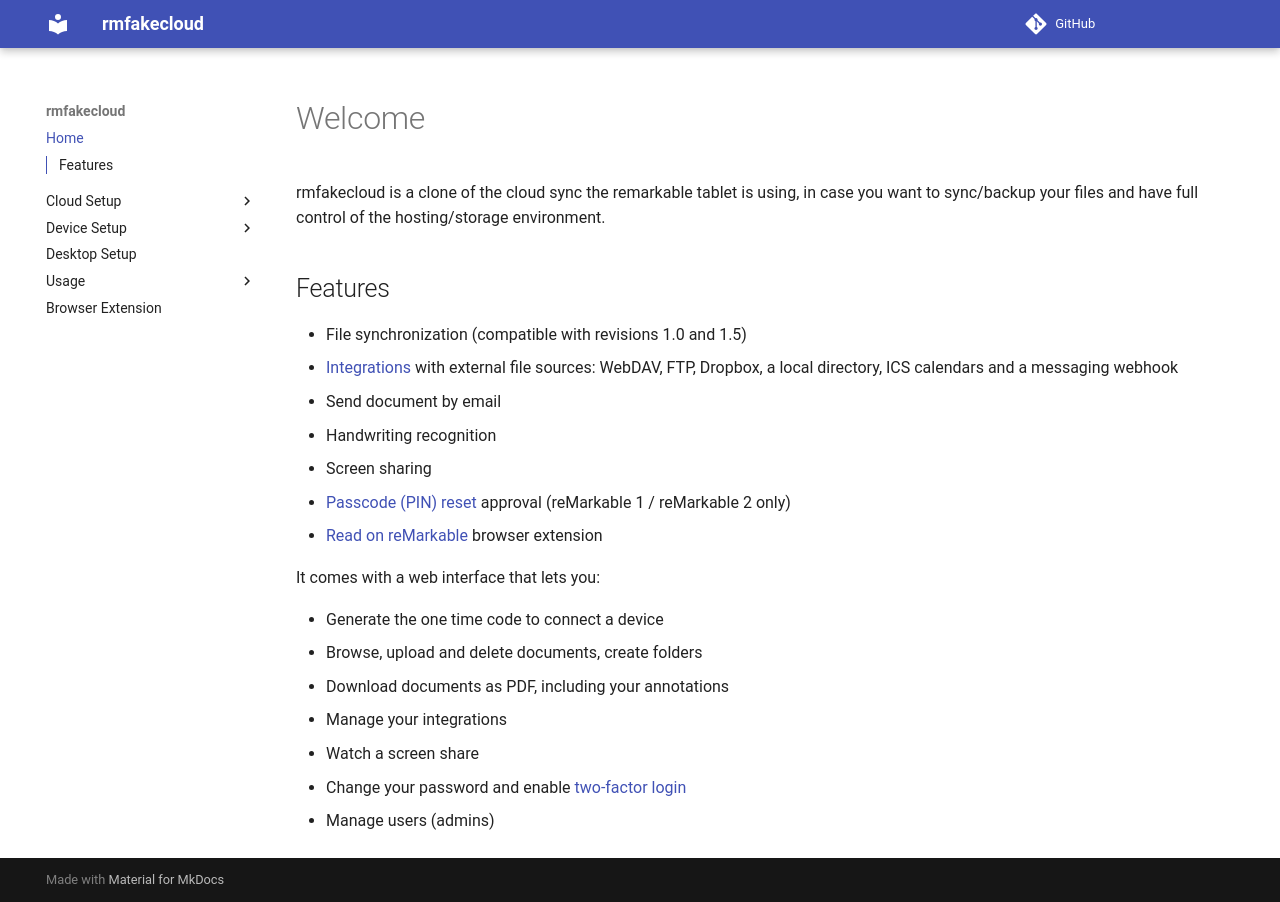

repository: HB9HIL/rmfakecloud · page: index.html · generator: mkdocs

# Welcome

rmfakecloud is a clone of the cloud sync the remarkable tablet is using, in case you want to sync/backup your files and have full control of the hosting/storage environment.

## Features

* File synchronization (compatible with revisions 1.0 and 1.5)
* [Integrations](usage/integrations.md) with external file sources: WebDAV, FTP, Dropbox, a local directory, ICS calendars and a messaging webhook
* Send document by email
* Handwriting recognition
* Screen sharing
* [Passcode (PIN) reset](usage/passcode-reset.md) approval (reMarkable 1 / reMarkable 2 only)
* [Read on reMarkable](browser-extension.md) browser extension

It comes with a web interface that lets you:

* Generate the one time code to connect a device
* Browse, upload and delete documents, create folders
* Download documents as PDF, including your annotations
* Manage your integrations
* Watch a screen share
* Change your password and enable [two-factor login](usage/userprofile.md#two-factor-login)
* Manage users (admins)
